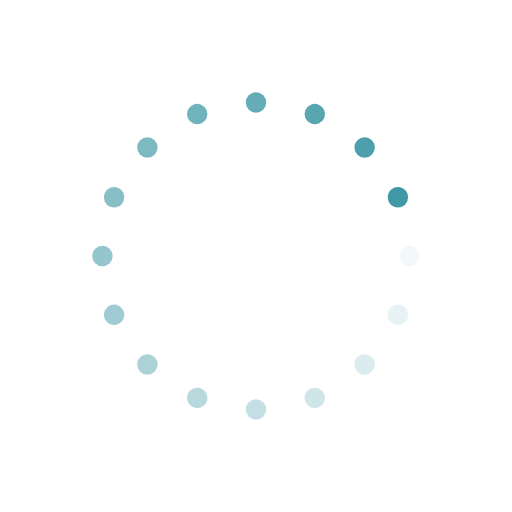
t = 0.00 s
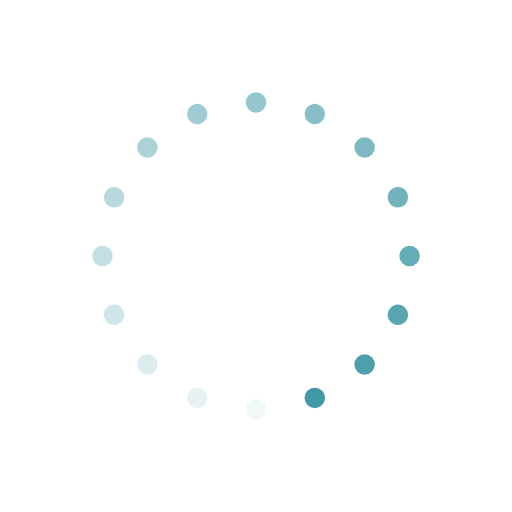
t = 0.25 s
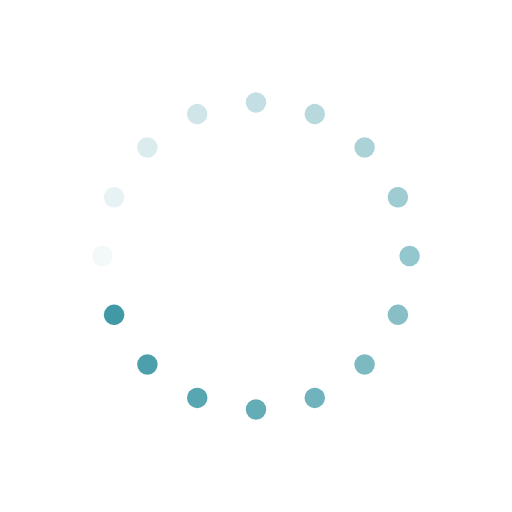
t = 0.50 s
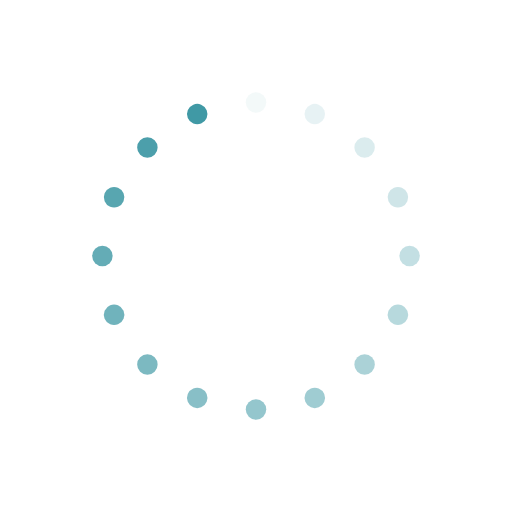
t = 0.75 s

The animated SVG that drew these frames (rendered in a browser with its animation timeline set to each time). Animation: 32 SMIL elements (animate=16,animateTransform=16); one cycle of 1.00 s, repeats indefinitely.

<?xml version="1.0" encoding="utf-8"?>
<svg xmlns="http://www.w3.org/2000/svg" xmlns:xlink="http://www.w3.org/1999/xlink" style="margin: auto; background: rgba(241, 242, 243, 0); display: block; shape-rendering: auto;" width="150px" height="150px" viewBox="0 0 100 100" preserveAspectRatio="xMidYMid">
<g transform="translate(80,50)">
<g transform="rotate(0)">
<circle cx="0" cy="0" r="2" fill="#4099a5" fill-opacity="1">
  <animateTransform attributeName="transform" type="scale" begin="-0.9375s" values="1 1;1 1" keyTimes="0;1" dur="1s" repeatCount="indefinite"></animateTransform>
  <animate attributeName="fill-opacity" keyTimes="0;1" dur="1s" repeatCount="indefinite" values="1;0" begin="-0.9375s"></animate>
</circle>
</g>
</g><g transform="translate(77.7163859753386,61.48050297095269)">
<g transform="rotate(22.5)">
<circle cx="0" cy="0" r="2" fill="#4099a5" fill-opacity="0.9375">
  <animateTransform attributeName="transform" type="scale" begin="-0.875s" values="1 1;1 1" keyTimes="0;1" dur="1s" repeatCount="indefinite"></animateTransform>
  <animate attributeName="fill-opacity" keyTimes="0;1" dur="1s" repeatCount="indefinite" values="1;0" begin="-0.875s"></animate>
</circle>
</g>
</g><g transform="translate(71.21320343559643,71.21320343559643)">
<g transform="rotate(45)">
<circle cx="0" cy="0" r="2" fill="#4099a5" fill-opacity="0.875">
  <animateTransform attributeName="transform" type="scale" begin="-0.8125s" values="1 1;1 1" keyTimes="0;1" dur="1s" repeatCount="indefinite"></animateTransform>
  <animate attributeName="fill-opacity" keyTimes="0;1" dur="1s" repeatCount="indefinite" values="1;0" begin="-0.8125s"></animate>
</circle>
</g>
</g><g transform="translate(61.4805029709527,77.7163859753386)">
<g transform="rotate(67.5)">
<circle cx="0" cy="0" r="2" fill="#4099a5" fill-opacity="0.8125">
  <animateTransform attributeName="transform" type="scale" begin="-0.75s" values="1 1;1 1" keyTimes="0;1" dur="1s" repeatCount="indefinite"></animateTransform>
  <animate attributeName="fill-opacity" keyTimes="0;1" dur="1s" repeatCount="indefinite" values="1;0" begin="-0.75s"></animate>
</circle>
</g>
</g><g transform="translate(50,80)">
<g transform="rotate(90)">
<circle cx="0" cy="0" r="2" fill="#4099a5" fill-opacity="0.75">
  <animateTransform attributeName="transform" type="scale" begin="-0.6875s" values="1 1;1 1" keyTimes="0;1" dur="1s" repeatCount="indefinite"></animateTransform>
  <animate attributeName="fill-opacity" keyTimes="0;1" dur="1s" repeatCount="indefinite" values="1;0" begin="-0.6875s"></animate>
</circle>
</g>
</g><g transform="translate(38.51949702904731,77.7163859753386)">
<g transform="rotate(112.5)">
<circle cx="0" cy="0" r="2" fill="#4099a5" fill-opacity="0.6875">
  <animateTransform attributeName="transform" type="scale" begin="-0.625s" values="1 1;1 1" keyTimes="0;1" dur="1s" repeatCount="indefinite"></animateTransform>
  <animate attributeName="fill-opacity" keyTimes="0;1" dur="1s" repeatCount="indefinite" values="1;0" begin="-0.625s"></animate>
</circle>
</g>
</g><g transform="translate(28.786796564403577,71.21320343559643)">
<g transform="rotate(135)">
<circle cx="0" cy="0" r="2" fill="#4099a5" fill-opacity="0.625">
  <animateTransform attributeName="transform" type="scale" begin="-0.5625s" values="1 1;1 1" keyTimes="0;1" dur="1s" repeatCount="indefinite"></animateTransform>
  <animate attributeName="fill-opacity" keyTimes="0;1" dur="1s" repeatCount="indefinite" values="1;0" begin="-0.5625s"></animate>
</circle>
</g>
</g><g transform="translate(22.283614024661397,61.4805029709527)">
<g transform="rotate(157.5)">
<circle cx="0" cy="0" r="2" fill="#4099a5" fill-opacity="0.5625">
  <animateTransform attributeName="transform" type="scale" begin="-0.5s" values="1 1;1 1" keyTimes="0;1" dur="1s" repeatCount="indefinite"></animateTransform>
  <animate attributeName="fill-opacity" keyTimes="0;1" dur="1s" repeatCount="indefinite" values="1;0" begin="-0.5s"></animate>
</circle>
</g>
</g><g transform="translate(20,50.00000000000001)">
<g transform="rotate(180)">
<circle cx="0" cy="0" r="2" fill="#4099a5" fill-opacity="0.5">
  <animateTransform attributeName="transform" type="scale" begin="-0.4375s" values="1 1;1 1" keyTimes="0;1" dur="1s" repeatCount="indefinite"></animateTransform>
  <animate attributeName="fill-opacity" keyTimes="0;1" dur="1s" repeatCount="indefinite" values="1;0" begin="-0.4375s"></animate>
</circle>
</g>
</g><g transform="translate(22.283614024661393,38.51949702904731)">
<g transform="rotate(202.49999999999997)">
<circle cx="0" cy="0" r="2" fill="#4099a5" fill-opacity="0.4375">
  <animateTransform attributeName="transform" type="scale" begin="-0.375s" values="1 1;1 1" keyTimes="0;1" dur="1s" repeatCount="indefinite"></animateTransform>
  <animate attributeName="fill-opacity" keyTimes="0;1" dur="1s" repeatCount="indefinite" values="1;0" begin="-0.375s"></animate>
</circle>
</g>
</g><g transform="translate(28.78679656440357,28.786796564403577)">
<g transform="rotate(225)">
<circle cx="0" cy="0" r="2" fill="#4099a5" fill-opacity="0.375">
  <animateTransform attributeName="transform" type="scale" begin="-0.3125s" values="1 1;1 1" keyTimes="0;1" dur="1s" repeatCount="indefinite"></animateTransform>
  <animate attributeName="fill-opacity" keyTimes="0;1" dur="1s" repeatCount="indefinite" values="1;0" begin="-0.3125s"></animate>
</circle>
</g>
</g><g transform="translate(38.51949702904729,22.283614024661404)">
<g transform="rotate(247.49999999999997)">
<circle cx="0" cy="0" r="2" fill="#4099a5" fill-opacity="0.3125">
  <animateTransform attributeName="transform" type="scale" begin="-0.25s" values="1 1;1 1" keyTimes="0;1" dur="1s" repeatCount="indefinite"></animateTransform>
  <animate attributeName="fill-opacity" keyTimes="0;1" dur="1s" repeatCount="indefinite" values="1;0" begin="-0.25s"></animate>
</circle>
</g>
</g><g transform="translate(49.99999999999999,20)">
<g transform="rotate(270)">
<circle cx="0" cy="0" r="2" fill="#4099a5" fill-opacity="0.25">
  <animateTransform attributeName="transform" type="scale" begin="-0.1875s" values="1 1;1 1" keyTimes="0;1" dur="1s" repeatCount="indefinite"></animateTransform>
  <animate attributeName="fill-opacity" keyTimes="0;1" dur="1s" repeatCount="indefinite" values="1;0" begin="-0.1875s"></animate>
</circle>
</g>
</g><g transform="translate(61.4805029709527,22.2836140246614)">
<g transform="rotate(292.50000000000006)">
<circle cx="0" cy="0" r="2" fill="#4099a5" fill-opacity="0.1875">
  <animateTransform attributeName="transform" type="scale" begin="-0.125s" values="1 1;1 1" keyTimes="0;1" dur="1s" repeatCount="indefinite"></animateTransform>
  <animate attributeName="fill-opacity" keyTimes="0;1" dur="1s" repeatCount="indefinite" values="1;0" begin="-0.125s"></animate>
</circle>
</g>
</g><g transform="translate(71.21320343559643,28.78679656440357)">
<g transform="rotate(315)">
<circle cx="0" cy="0" r="2" fill="#4099a5" fill-opacity="0.125">
  <animateTransform attributeName="transform" type="scale" begin="-0.0625s" values="1 1;1 1" keyTimes="0;1" dur="1s" repeatCount="indefinite"></animateTransform>
  <animate attributeName="fill-opacity" keyTimes="0;1" dur="1s" repeatCount="indefinite" values="1;0" begin="-0.0625s"></animate>
</circle>
</g>
</g><g transform="translate(77.7163859753386,38.51949702904729)">
<g transform="rotate(337.49999999999994)">
<circle cx="0" cy="0" r="2" fill="#4099a5" fill-opacity="0.0625">
  <animateTransform attributeName="transform" type="scale" begin="0s" values="1 1;1 1" keyTimes="0;1" dur="1s" repeatCount="indefinite"></animateTransform>
  <animate attributeName="fill-opacity" keyTimes="0;1" dur="1s" repeatCount="indefinite" values="1;0" begin="0s"></animate>
</circle>
</g>
</g>
<!-- [ldio] generated by https://loading.io/ --></svg>
